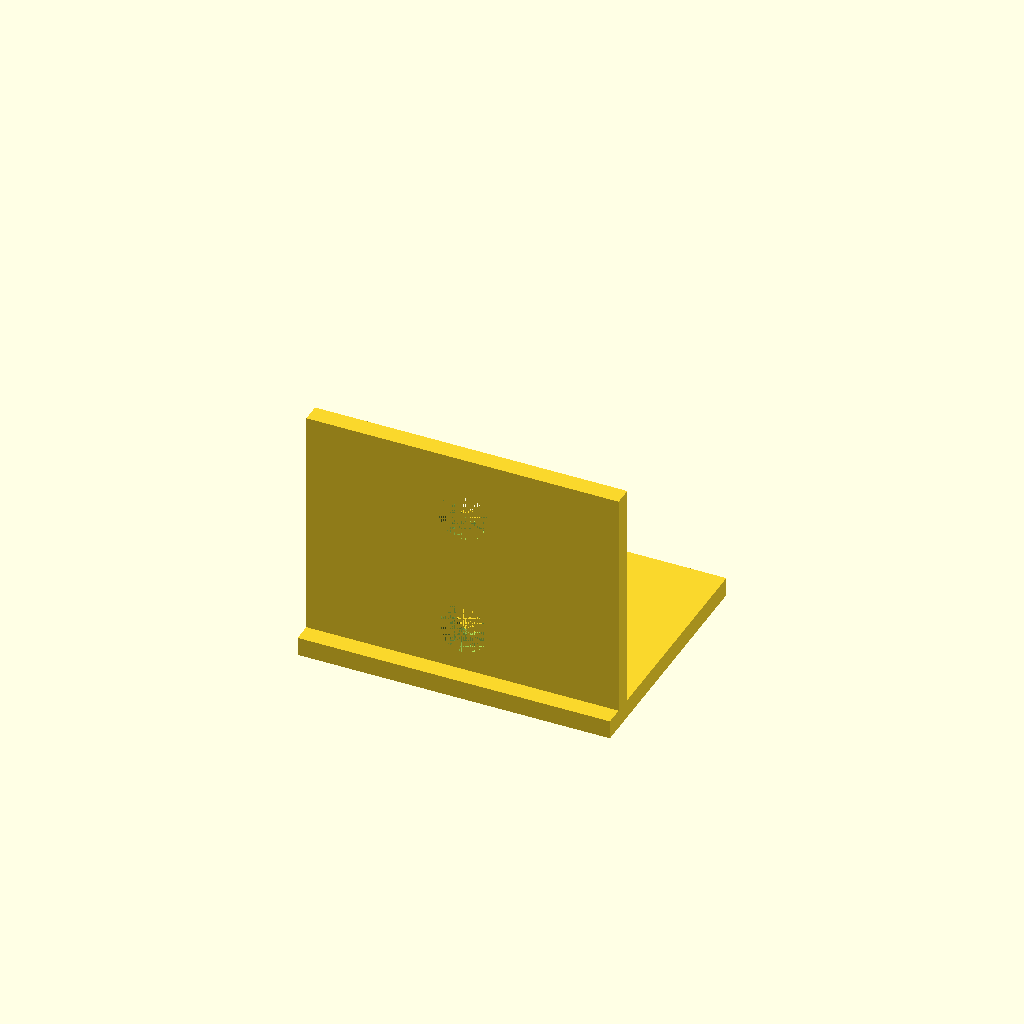
Cell 1: the model at its default parameters.
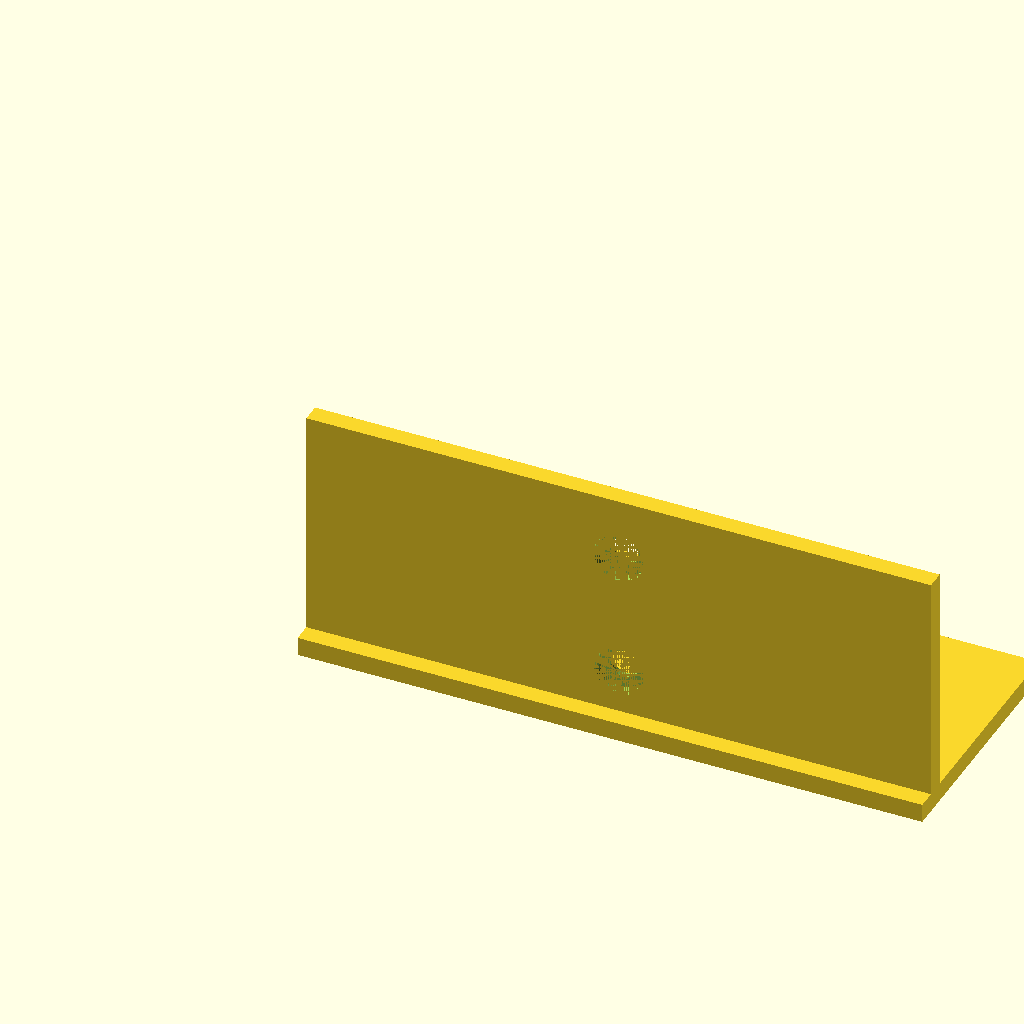
Cell 2: the same model with bracket_w = 100.
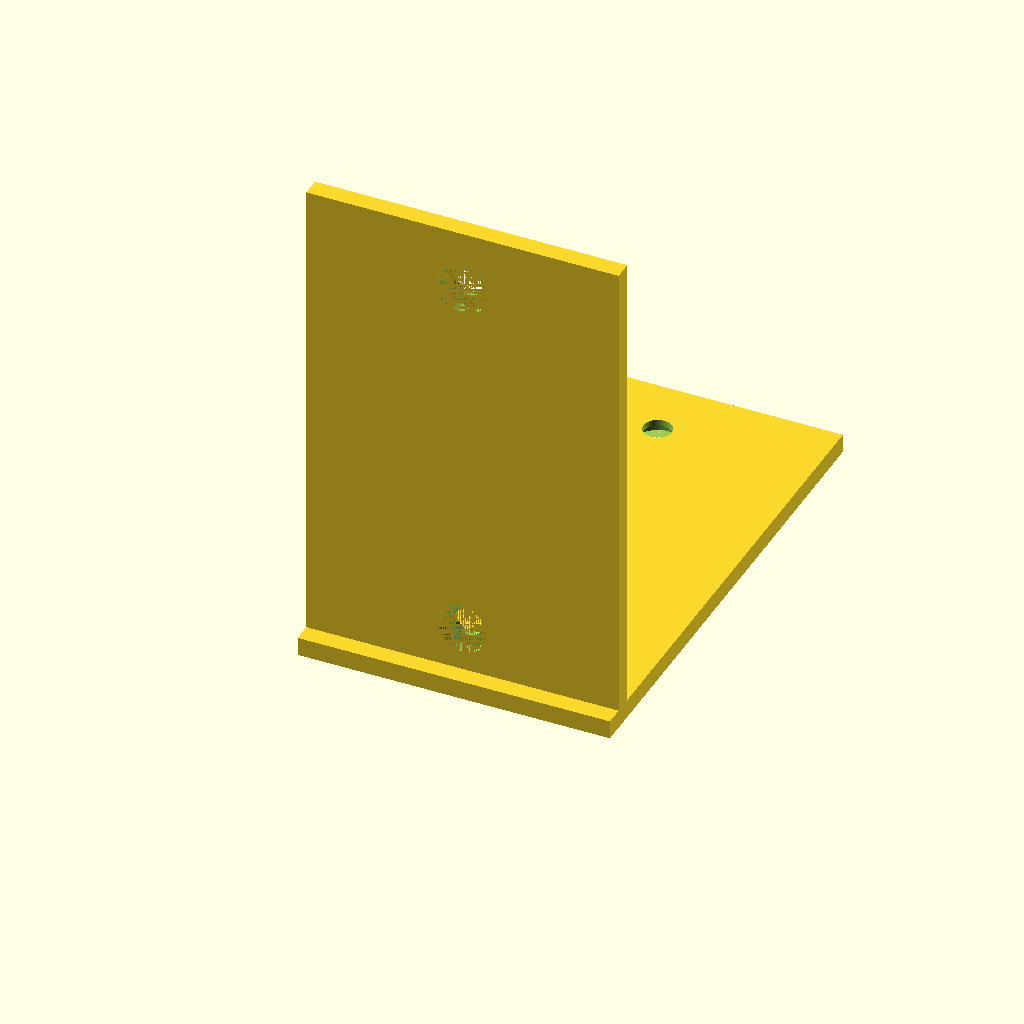
Cell 3 — bracket_h set to 80, the other parameters unchanged.
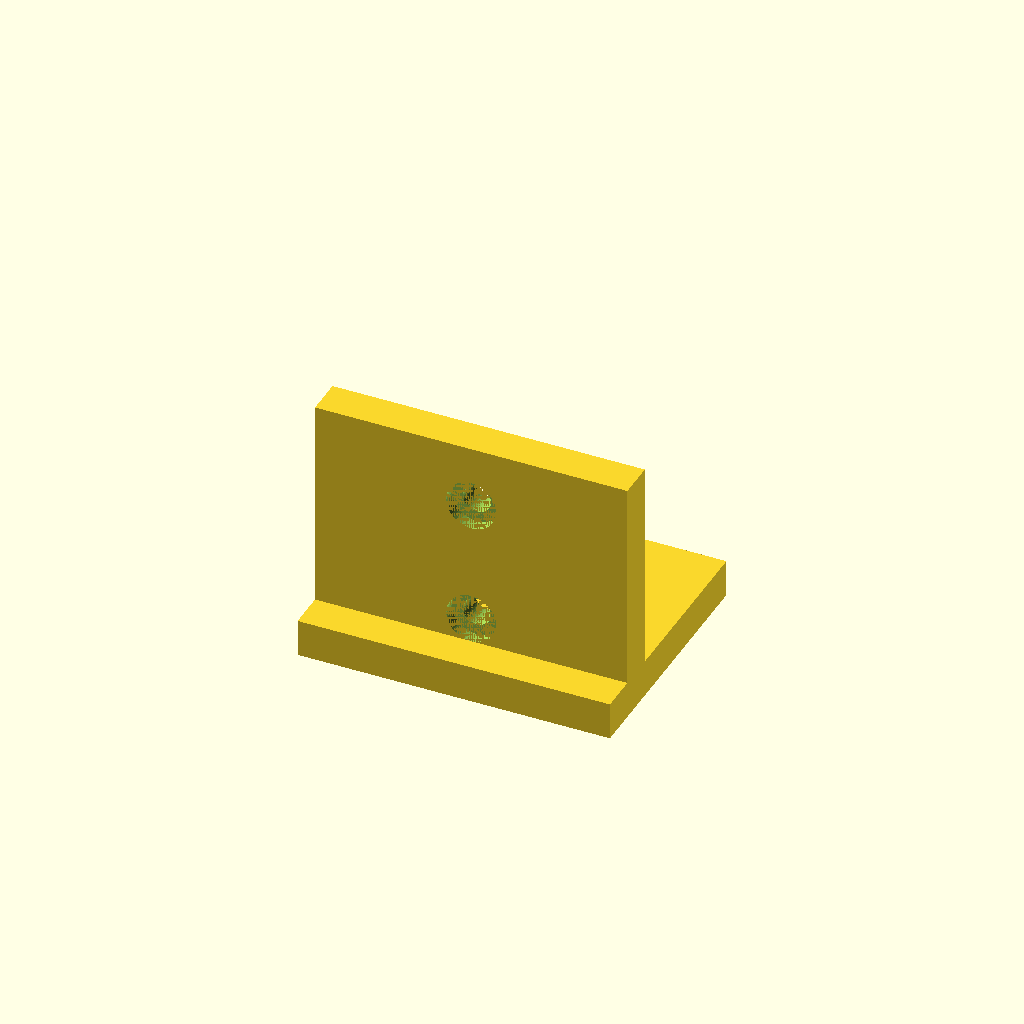
Cell 4: thickness = 6 (everything else at default).
One fixed orthographic camera (rotation 55°, 0°, 25°; colour scheme Cornfield) for every cell.
OpenSCAD source file results/tier-2-l-bracket/iter-png-2_gpt-4.1-d748c264d033-2026-04-28T19-01-15-822Z/final.scad:
// パラメータ
bracket_w = 50;   // 幅
bracket_h = 40;   // 奥行・高さ
thickness = 3;

// 皿穴パラメータ
hole_d = 4.5;      // 貫通穴径
cs_d = 8;          // 皿座径
cs_depth = 2;      // 皿座深さ
edge_offset = 10;  // フランジ面の縁から穴中心までの距離

// 2つ穴のY/Z座標
hole_pos = [edge_offset, bracket_h - edge_offset];

// 内側コーナーが原点
module flange_horizontal() {
    // 原点コーナーから +Y 方向へ
    difference() {
        cube([bracket_w, bracket_h, thickness]);
        // 穴: 原点からY方向へ広がる、皿頭外側（Z=0側が外面）
        for (y = hole_pos)
            translate([bracket_w/2, y, 0])
                countersunk_hole_down();
    }
}
module flange_vertical() {
    // 原点から +Z方向へ
    difference() {
        cube([bracket_w, thickness, bracket_h]);
        // 穴: 原点からZ方向へ広がる、皿頭外側（Y=0側が外面）
        for (z = hole_pos)
            translate([bracket_w/2, 0, z])
                countersunk_hole_front();
    }
}

// 水平面側: 下側が皿座
module countersunk_hole_down() {
    // 貫通穴
    cylinder(d=hole_d, h=thickness+0.5, $fn=48);
    // 皿座
    cylinder(d=cs_d, h=cs_depth, $fn=48);
}

// 垂直面側: 正面(Y=0)側が皿座
module countersunk_hole_front() {
    rotate([-90,0,0])
    {
        cylinder(d=hole_d, h=thickness+0.5, $fn=48);
        cylinder(d=cs_d, h=cs_depth, $fn=48);
    }
}

// 組立（内側コーナーが原点!）
flange_horizontal();
translate([0, thickness, 0]) // 水平板のY端の真上(Z=0)に垂直板
    flange_vertical();
Customizer parameters (derived from the source; name, type, default, range or options):
bracket_w: number, default 50
bracket_h: number, default 40
thickness: number, default 3
hole_d: number, default 4.5
cs_d: number, default 8
cs_depth: number, default 2
edge_offset: number, default 10
